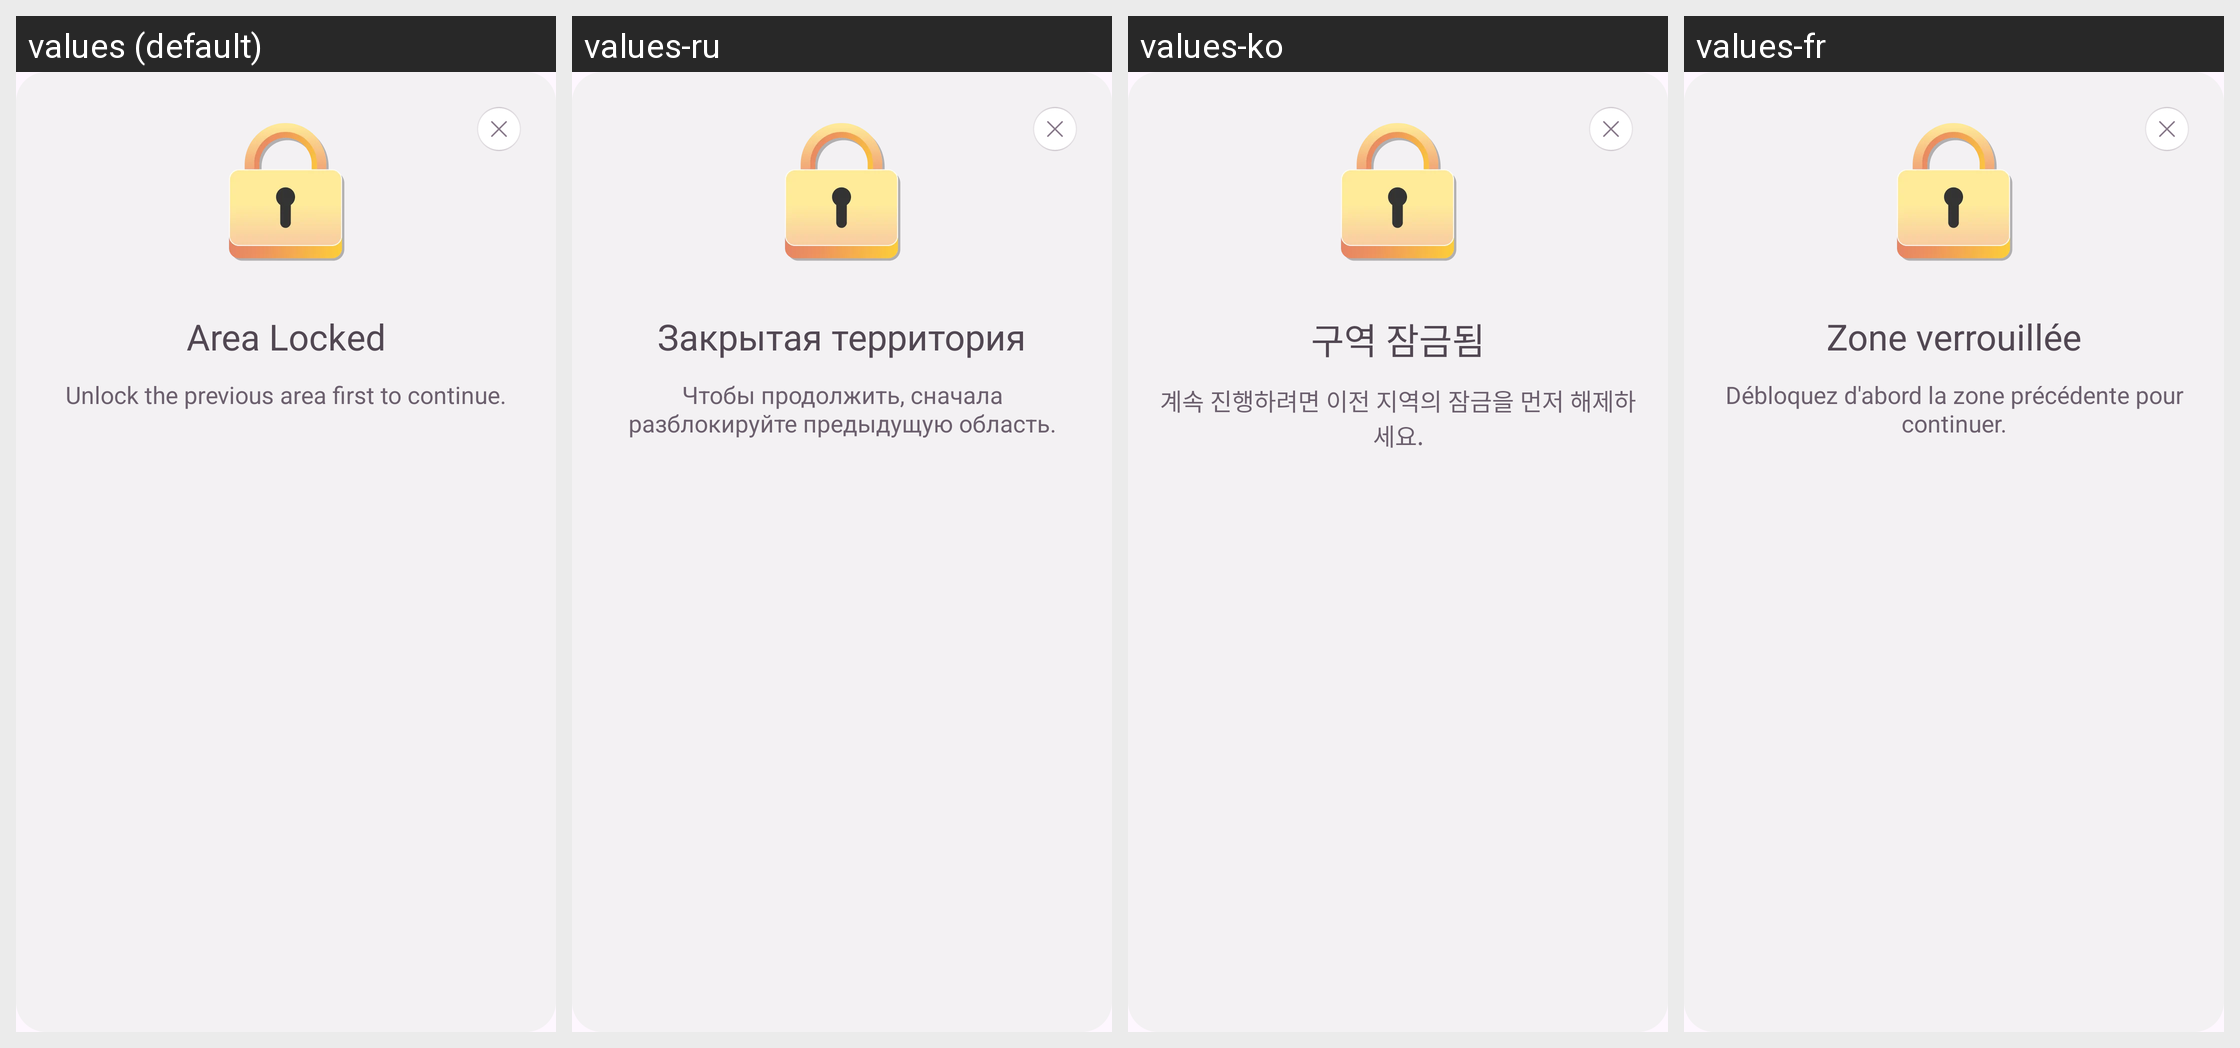

Strings drawn on this Android screen and how each of the app's shown locales translates them:
Android screen res/layout/fragment_area_locked_dialog.xml rendered under 4 locales, left to right: values (default), values-ru, values-ko, values-fr. Device: Nexus 5 (rendered at 1080×1920; each locale shown at half size, 540×960, under a caption strip naming it); theme Theme.BaseProject.
Other locales in the repository, not shown: values-ar, values-bn, values-de, values-es, values-hi, values-in, values-it, values-pt.
Strings drawn on this screen, with the default value and each locale's value (text and hints the layout hard-codes, and strings that could not be matched under every locale, appear in the picture but are not listed):

area_locked
  values: Area Locked
  values-ru: Закрытая территория
  values-ko: 구역 잠금됨
  values-fr: Zone verrouillée

unlock_the_previous_area_first_to_continue
  values: Unlock the previous area first to continue.
  values-ru: Чтобы продолжить, сначала разблокируйте предыдущую область.
  values-ko: 계속 진행하려면 이전 지역의 잠금을 먼저 해제하세요.
  values-fr: Débloquez d'abord la zone précédente pour continuer.
